Run: headless pygame with SDL's dummy video driver; simulated clock (each Clock.tick advances the game by its frame time, no real sleeping); random seed 0; keys injected as events and as key.get_pressed() state; no mouse input.
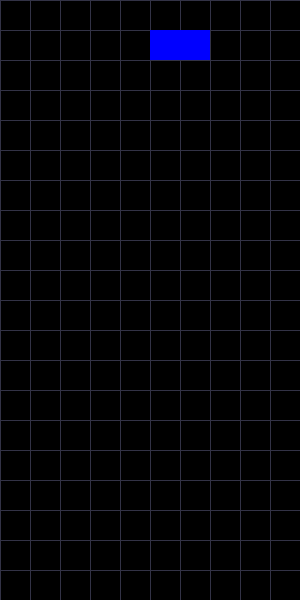
Frame 1 of 4 · flips 1–60 · no input
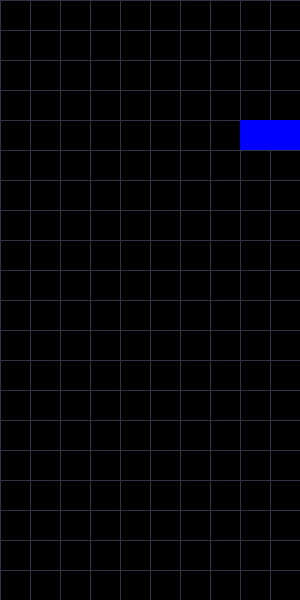
Frame 2 of 4 · flips 61–180 · tapped SPACE, RETURN · held RIGHT (→), D
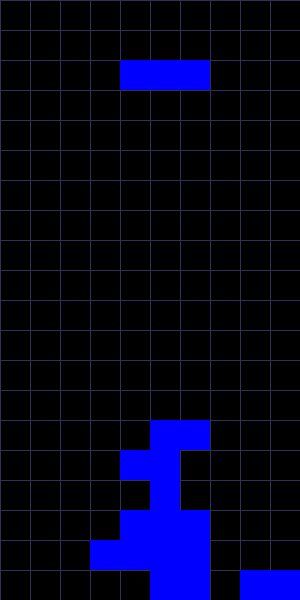
Frame 3 of 4 · flips 181–300 · held DOWN (↓), S
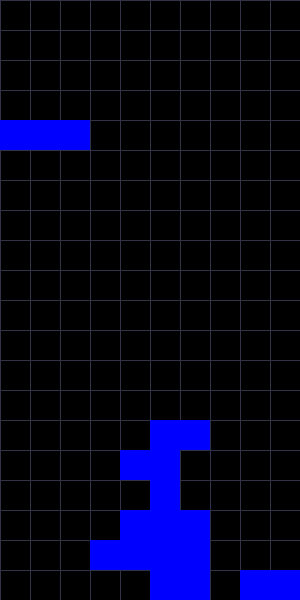
Frame 4 of 4 · flips 301–420 · held LEFT (←), A, UP (↑), W

The pygame program that drew these frames:

import pygame
import random

FORMAS = [
    [[1,1,1,1]],   #linea
    [[1,0,0]], [[1,1,1]],  #L invertida
    [[0,0,1]], [[1,1,1]], #L normal
    [[1,1], [1,1]],  #bloque
    [[0, 1, 1]], [[1, 1, 0]],  #forma de s normal
    [[0, 1, 0]], [[1, 1, 1]], #letra T corta
    [[1, 1, 0]], [[0, 1, 1]], #forma de s invertida
]

ANCHO_PANTALLA = 300
ALTO_PANTALLA = 600
TAMANO_BLOQUE = 30
COLUMNAS = ANCHO_PANTALLA // TAMANO_BLOQUE
FILAS = ALTO_PANTALLA // TAMANO_BLOQUE

pygame.init()
pantalla = pygame.display.set_mode((ANCHO_PANTALLA, ALTO_PANTALLA))
clock = pygame.time.Clock()
framePerSec = clock.tick(60)
pygame.display.set_caption("Pygame Tetris")

tablero = [[0 for _ in range(COLUMNAS)] for _ in range(FILAS)]
forma_pieza = random.choice(FORMAS)
x_pieza = COLUMNAS // 2 - len(forma_pieza[0]) // 2
y_pieza = 0
color_pieza = ("blue")
velocidad_caida = 1.5
velocidad_movimiento = 0.5
tiempo_anterior = pygame.time.get_ticks()

def crear_pieza():
    for i, fila in enumerate(forma_pieza):
        for j, celda in enumerate(fila):
            if celda:
                pygame.draw.rect(pantalla, color_pieza,
                                 ((x_pieza + j) * TAMANO_BLOQUE,
                                  (y_pieza + i) * TAMANO_BLOQUE,
                                  TAMANO_BLOQUE, TAMANO_BLOQUE))

def crear_recuadro():
    for x in range(0, ANCHO_PANTALLA, TAMANO_BLOQUE):
        pygame.draw.line(pantalla, (50, 50, 70), (x, 0), (x, ALTO_PANTALLA))
    for y in range(0, ALTO_PANTALLA, TAMANO_BLOQUE):
        pygame.draw.line(pantalla, (50, 50, 70), (0, y), (ANCHO_PANTALLA, y))

def colision():
    for i, fila in enumerate(forma_pieza):
        for j, celda in enumerate(fila):
            if  celda:
                if (y_pieza + i >= FILAS or
                    x_pieza + j < 0 or
                    x_pieza + j >= COLUMNAS or
                    tablero[y_pieza + i][x_pieza + j]):
                    return True
    return False

def colocar_pieza():
    for i, fila in enumerate(forma_pieza):
        for j, celda in enumerate(fila):
            if celda and y_pieza + i >= 0:
                tablero[y_pieza + i][x_pieza + j] = color_pieza

def nueva_pieza():
    global forma_pieza, x_pieza, y_pieza
    forma_pieza = random.choice(FORMAS)
    x_pieza = COLUMNAS // 2 - len(forma_pieza[0]) // 2
    y_pieza = 0
    if colision():
        return False
    return True


def main():
    global x_pieza, y_pieza, tiempo_anterior

    running = True
    while running:
        pantalla.fill("BLACK")
        crear_recuadro()

        tiempo_actual = pygame.time.get_ticks()
        if tiempo_actual - tiempo_anterior > 1000 / velocidad_caida:
            y_pieza += 1
            tiempo_anterior = tiempo_actual
            if colision():
                y_pieza -= 1
                colocar_pieza()
                if not nueva_pieza():
                    running = False

        for event in pygame.event.get():
            if event.type == pygame.QUIT:
                running = False

        keys = pygame.key.get_pressed()
        if keys[pygame.K_LEFT] and x_pieza > 0:
            x_pieza -= 1
            if colision(): x_pieza += 1
        if keys[pygame.K_RIGHT] and x_pieza < COLUMNAS - len(forma_pieza[0]):
            x_pieza += 1
            if colision(): x_pieza -= 1
        if keys[pygame.K_DOWN]:
            y_pieza += 1
            if colision():
                y_pieza -= 1
                colocar_pieza()
                if not nueva_pieza():
                    running = False

        for y in range(FILAS):
            for x in range(COLUMNAS):
                if tablero[y][x]:
                    pygame.draw.rect(pantalla, tablero[y][x],
                                     (x * TAMANO_BLOQUE, y * TAMANO_BLOQUE,
                                      TAMANO_BLOQUE, TAMANO_BLOQUE))

        crear_pieza()
        pygame.display.flip()
        clock.tick(60)


main()
pygame.quit()
